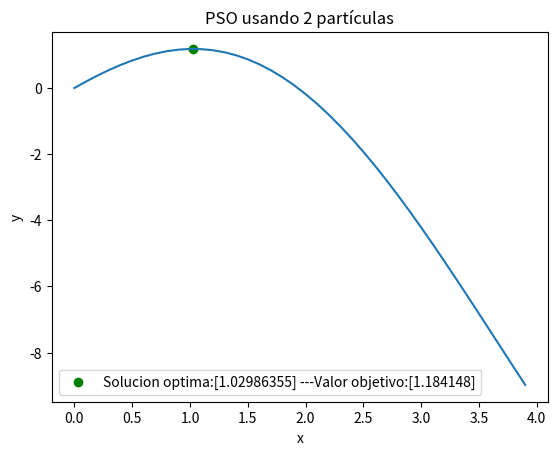
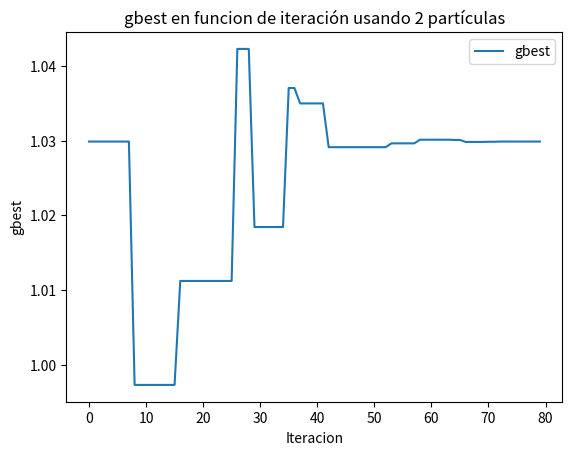
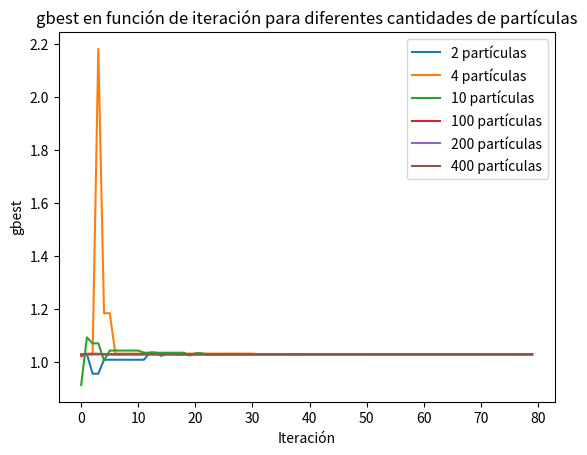

The script that saved these images, in order:
# ..................................................................................
# algoritmo PSO que minimiza la funcion unimodal f(x) = 2*np.sin(x)-(x**2)/2
# ..................................................................................

import numpy as np
import matplotlib.pyplot as plt

# funcion objetivo 
def funcion_objetivo(x):
    return 2*np.sin(x)-(x**2)/2

# funcion para encontrar PSO con numero de particulas como parametro de entrada
def pso(n_particulas):
    num_particulas = n_particulas  # numero de particulas
    dim = 1  # dimensiones
    cantidad_iteraciones = 80  # maximo numero de iteraciones
    c1 = 1  # componente cognitivo
    c2 = 2  # componente social
    w = 0.7  # factor de inercia
    limite_inf = 0  # limite inferior de busqueda
    limite_sup = 4  # limite superior de busqueda

    # inicializacion
    particulas = np.random.uniform(limite_inf, limite_sup, (num_particulas, dim))  #  posiciones iniciales de las particulas

    velocidades = np.zeros((num_particulas, dim))  # inicializacion de la matriz de velocidades en cero

    # inicializacion de pbest y gbest
    pbest = particulas.copy()  # mejores posiciones personales iniciales

    fitness_pbest = np.empty(num_particulas)  # mejores fitness personales iniciales

 
    for i in range(num_particulas):
    
        fitness_pbest[i] = funcion_objetivo(particulas[i])


    gbest = pbest[np.argmin(fitness_pbest)]  # mejor posicion global inicial
    fitness_gbest = np.min(fitness_pbest)  # fitness global inicial

    gbest_array = [] #mejor gbest
    iter = []  #iteraciones
    # busqueda
    for iteracion in range(cantidad_iteraciones):
        for i in range(num_particulas):  # iteracion sobre cada partícula
            r1, r2 = np.random.rand(), np.random.rand()  # generacion dos numeros aleatorios

            # actualizacion de la velocidad de la particula en cada dimension
            for d in range(dim):
                velocidades[i][d] = (w * velocidades[i][d] + c1 * r1 * (pbest[i][d] - particulas[i][d]) + c2 * r2 * (gbest[d] - particulas[i][d]))

            for d in range(dim):
                particulas[i][d] = particulas[i][d] + velocidades[i][d]  # cctualizacion de la posicion de la particula en cada dimension

                # mantenimiento de las partículas dentro de los limites
                particulas[i][d] = np.clip(particulas[i][d], limite_inf, limite_sup)

            fitness = funcion_objetivo(particulas[i])  # Evaluacion de la funcion objetivo para la nueva posicion

            # actualizacion el mejor personal
            if fitness > fitness_pbest[i]:
            # if fitness < fitness_pbest[i]:    #cambio    
           
                fitness_pbest[i] = fitness  # actualizacion del mejor fitness personal
                pbest[i] = particulas[i].copy()  # actualizacion de la mejor posicion personal

                # actualizacion del mejor global
                if fitness > fitness_gbest:
                #if fitness < fitness_gbest:    
                    fitness_gbest = fitness  # actualizacion del mejor fitness global
                    gbest = particulas[i].copy()  # actualizacion de la mejor posicion global
        gbest_array.append(gbest)
        iter.append(iteracion)

    # resultado
    solucion_optima = gbest  # mejor posicion global final
    valor_optimo = fitness_gbest  # mejor fitness global final

    return solucion_optima, valor_optimo, gbest_array

num_particulas=2
np.random.seed(75)

solucion_opt, valor_opt, gbest_arr=pso(num_particulas)
print(f"Solucion optima (x): {solucion_opt} --- Valor objetivo(imagen): {valor_opt} --usando {num_particulas} partículas")
x = np.arange(0,4,0.1)
y = 2*np.sin(x)-(x**2)/2
plt.figure()

plt.plot(x, y)
plt.legend(['Funcion'])
plt.scatter(solucion_opt,valor_opt, color='green', label=f'Solucion optima:{solucion_opt} ---Valor objetivo:{valor_opt}')

plt.title(f'PSO usando {num_particulas} partículas')
plt.xlabel('x')
plt.ylabel('y')
plt.legend()
plt.show()
# Gráfica gbest por iteracion
plt.figure()
iteraciones1=np.arange(0, len(gbest_arr))
plt.plot(iteraciones1, gbest_arr)
plt.title(f'gbest en funcion de iteración usando {num_particulas} partículas')
plt.xlabel('Iteracion')
plt.ylabel('gbest')
plt.legend(['gbest'])
plt.show()


#### Gráfico de gbest por iteracion con diferentes cantidades de partículas

import matplotlib.pyplot as plt
import numpy as np

# Cantidades de partículas que quieres evaluar
num_particulas_list = [2, 4, 10, 100, 200, 400]
gbest_results = []

# Ejecutar PSO para cada cantidad de partículas y guardar los resultados
for num_particulas in num_particulas_list:
    solucion_opt, valor_opt, gbest_arr = pso(num_particulas)
    gbest_results.append(gbest_arr)

# Graficar los resultados
plt.figure()

# Graficar cada línea con un color diferente
for i, gbest_arr in enumerate(gbest_results):
    iteraciones = np.arange(0, len(gbest_arr))
    plt.plot(iteraciones, gbest_arr, label=f'{num_particulas_list[i]} partículas')

plt.title('gbest en función de iteración para diferentes cantidades de partículas')
plt.xlabel('Iteración')
plt.ylabel('gbest')
plt.legend()  # Mostrar la leyenda para identificar cada línea
plt.show()